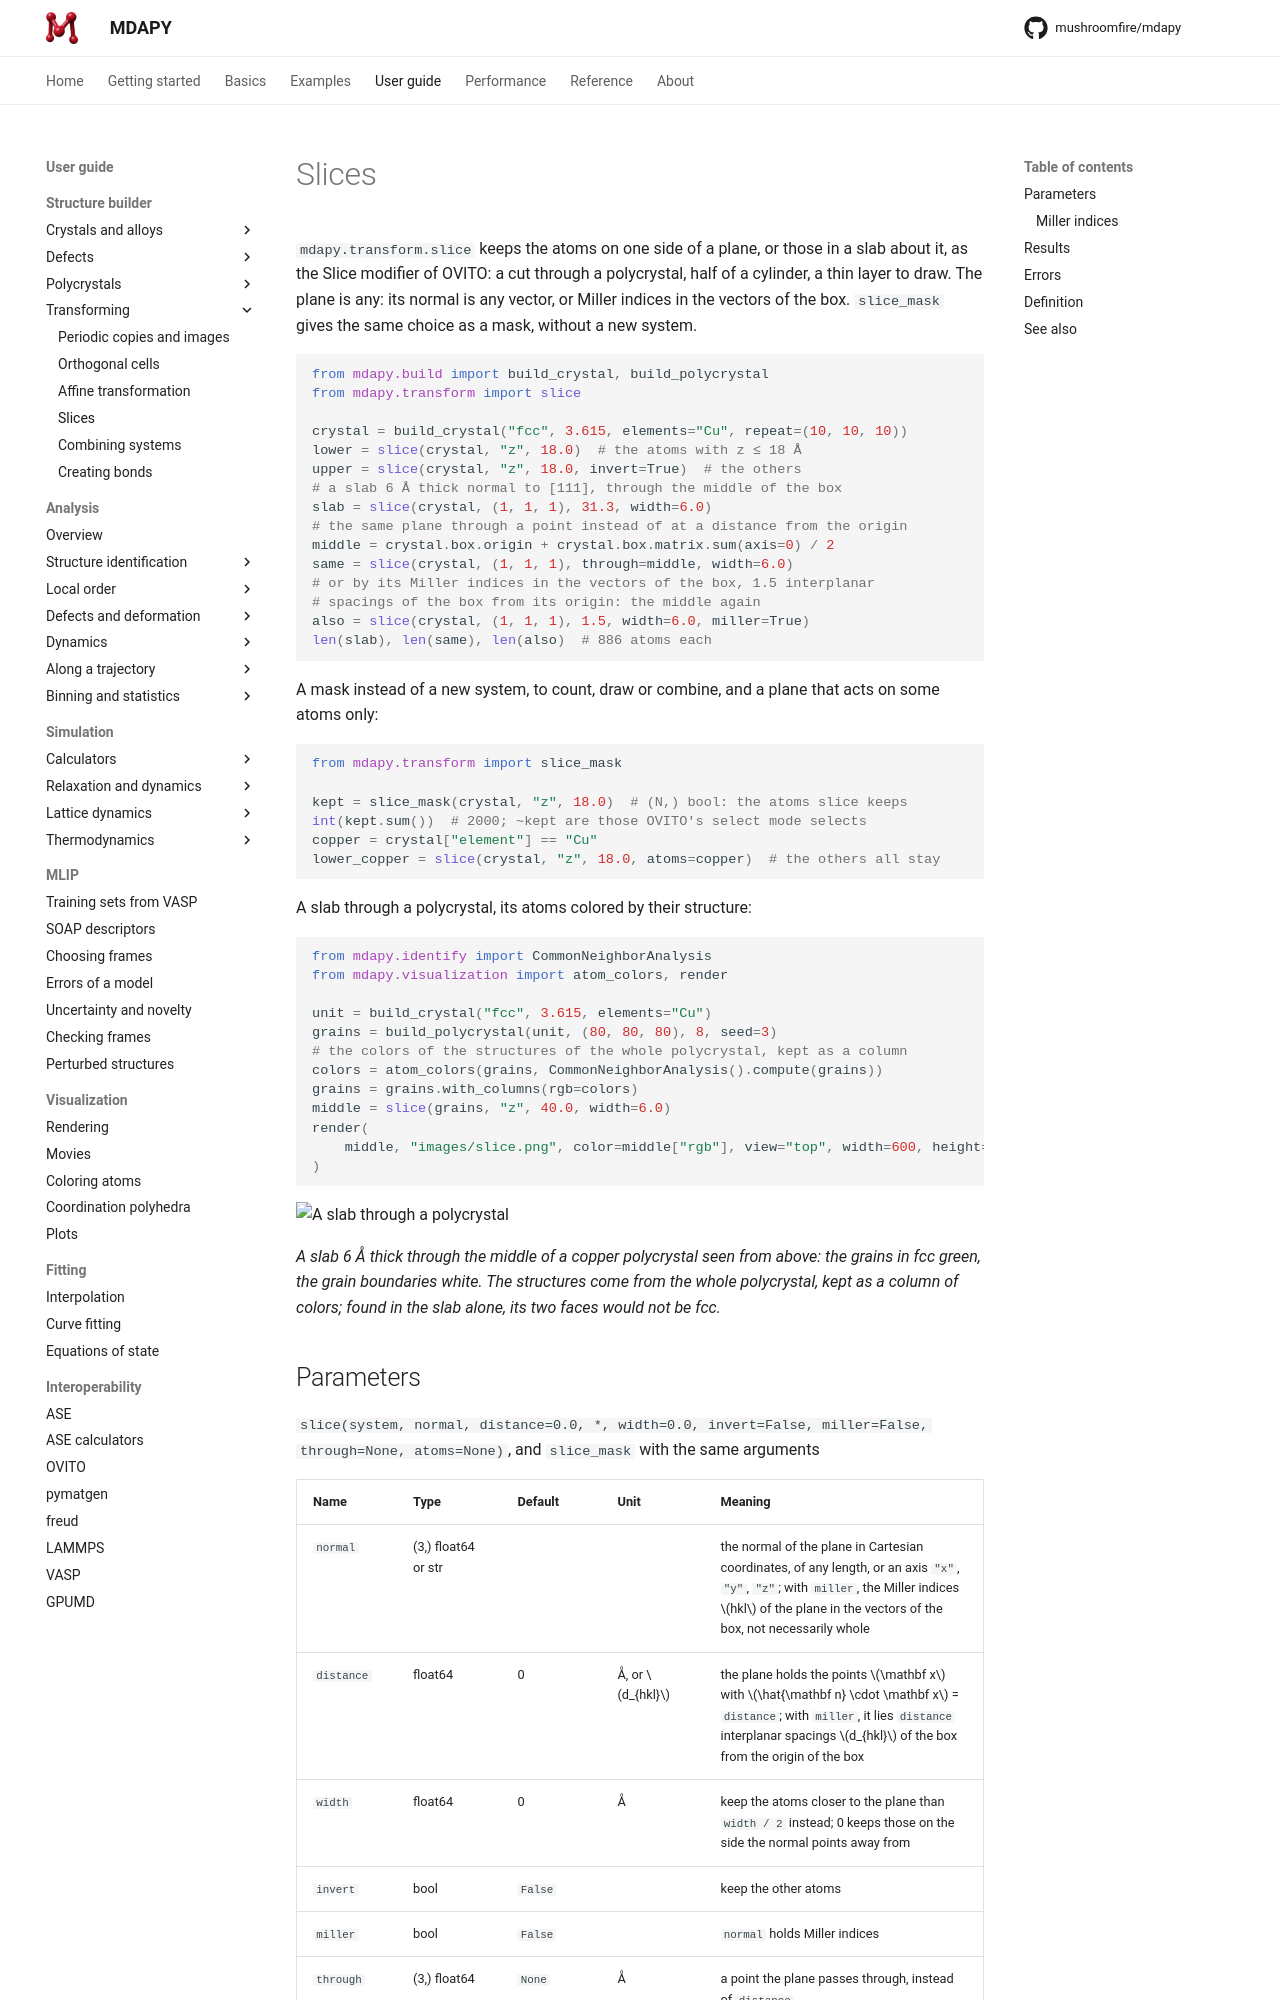

repository: mushroomfire/mdapy · page: 2.1/user-guide/build/slice/index.html · generator: mkdocs

# Slices

`mdapy.transform.slice` keeps the atoms on one side of a plane, or those in a
slab about it, as the Slice modifier of OVITO: a cut through a polycrystal,
half of a cylinder, a thin layer to draw. The plane is any: its normal is
any vector, or Miller indices in the vectors of the box. `slice_mask` gives
the same choice as a mask, without a new system.

```python
from mdapy.build import build_crystal, build_polycrystal
from mdapy.transform import slice

crystal = build_crystal("fcc", 3.615, elements="Cu", repeat=(10, 10, 10))
lower = slice(crystal, "z", 18.0)  # the atoms with z ≤ 18 Å
upper = slice(crystal, "z", 18.0, invert=True)  # the others
# a slab 6 Å thick normal to [111], through the middle of the box
slab = slice(crystal, (1, 1, 1), 31.3, width=6.0)
# the same plane through a point instead of at a distance from the origin
middle = crystal.box.origin + crystal.box.matrix.sum(axis=0) / 2
same = slice(crystal, (1, 1, 1), through=middle, width=6.0)
# or by its Miller indices in the vectors of the box, 1.5 interplanar
# spacings of the box from its origin: the middle again
also = slice(crystal, (1, 1, 1), 1.5, width=6.0, miller=True)
len(slab), len(same), len(also)  # 886 atoms each
```

A mask instead of a new system, to count, draw or combine, and a plane
that acts on some atoms only:

```python
from mdapy.transform import slice_mask

kept = slice_mask(crystal, "z", 18.0)  # (N,) bool: the atoms slice keeps
int(kept.sum())  # 2000; ~kept are those OVITO's select mode selects
copper = crystal["element"] == "Cu"
lower_copper = slice(crystal, "z", 18.0, atoms=copper)  # the others all stay
```

A slab through a polycrystal, its atoms colored by their structure:

```python
from mdapy.identify import CommonNeighborAnalysis
from mdapy.visualization import atom_colors, render

unit = build_crystal("fcc", 3.615, elements="Cu")
grains = build_polycrystal(unit, (80, 80, 80), 8, seed=3)
# the colors of the structures of the whole polycrystal, kept as a column
colors = atom_colors(grains, CommonNeighborAnalysis().compute(grains))
grains = grains.with_columns(rgb=colors)
middle = slice(grains, "z", 40.0, width=6.0)
render(
    middle, "images/slice.png", color=middle["rgb"], view="top", width=600, height=600
)
```

![A slab through a polycrystal](images/slice.png)

*A slab 6 Å thick through the middle of a copper polycrystal seen from
above: the grains in fcc green, the grain boundaries white. The structures
come from the whole polycrystal, kept as a column of colors; found in the
slab alone, its two faces would not be fcc.*
